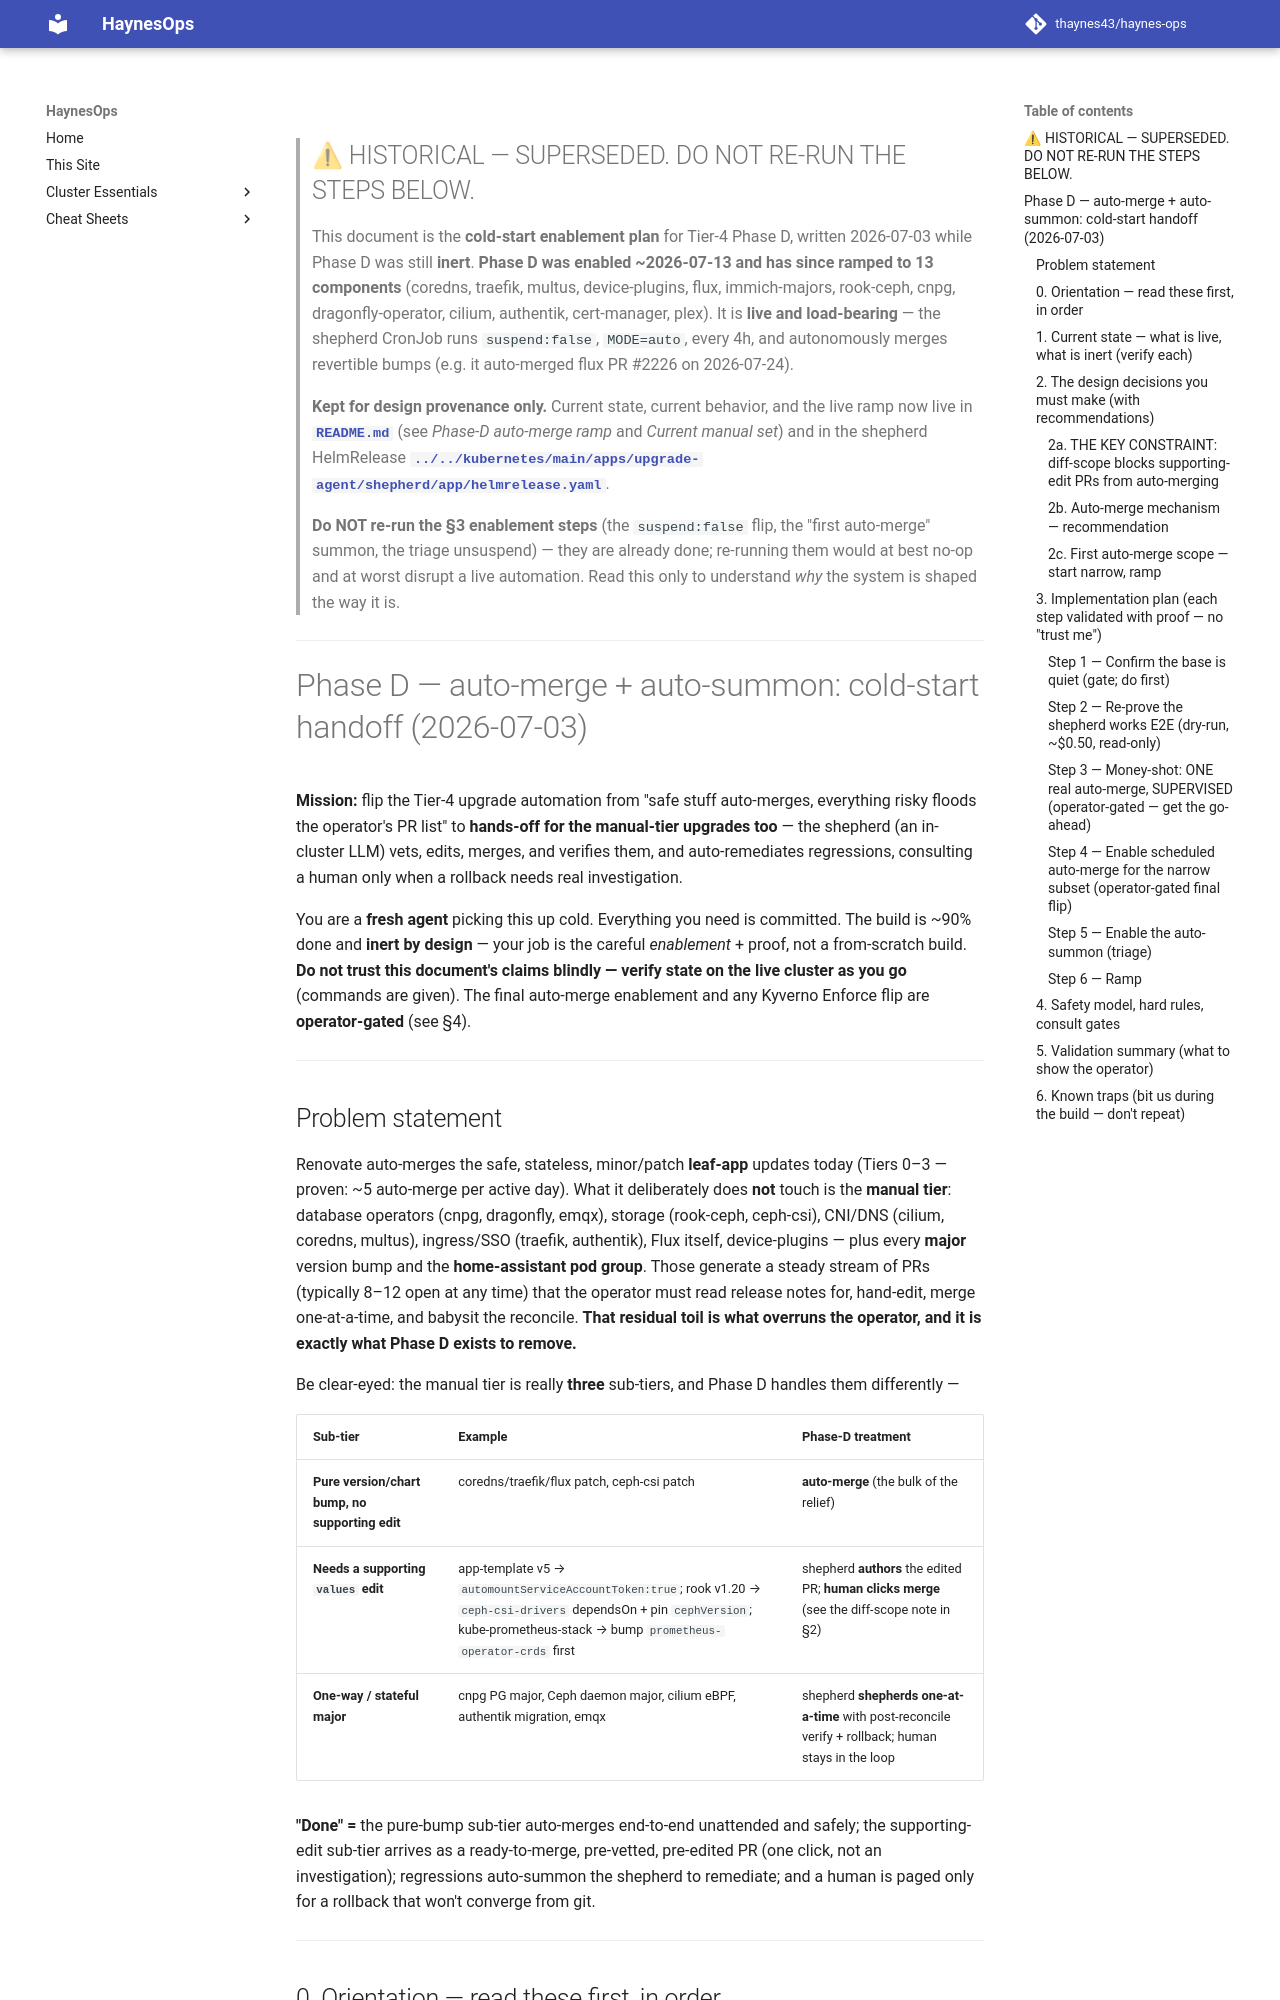

repository: thaynes43/haynes-ops · page: renovate/tier4-phase-d-handoff/index.html · generator: mkdocs

> ## ⚠ HISTORICAL — SUPERSEDED. DO NOT RE-RUN THE STEPS BELOW.
>
> This document is the **cold-start enablement plan** for Tier-4 Phase D, written
> 2026-07-03 while Phase D was still **inert**. **Phase D was enabled ~2026-07-13
> and has since ramped to 13 components** (coredns, traefik, multus, device-plugins,
> flux, immich-majors, rook-ceph, cnpg, dragonfly-operator, cilium, authentik,
> cert-manager, plex). It is **live and load-bearing** — the shepherd CronJob runs
> `suspend:false`, `MODE=auto`, every 4h, and autonomously merges revertible bumps
> (e.g. it auto-merged flux PR #2226 on 2026-07-24).
>
> **Kept for design provenance only.** Current state, current behavior, and the live
> ramp now live in **[`README.md`](README.md)** (see *Phase-D auto-merge ramp* and
> *Current manual set*) and in the shepherd HelmRelease
> **[`../../kubernetes/main/apps/upgrade-agent/shepherd/app/helmrelease.yaml`](../../kubernetes/main/apps/upgrade-agent/shepherd/app/helmrelease.yaml)**.
>
> **Do NOT re-run the §3 enablement steps** (the `suspend:false` flip, the "first
> auto-merge" summon, the triage unsuspend) — they are already done; re-running them
> would at best no-op and at worst disrupt a live automation. Read this only to
> understand *why* the system is shaped the way it is.

---

# Phase D — auto-merge + auto-summon: cold-start handoff (2026-07-03)

**Mission:** flip the Tier-4 upgrade automation from "safe stuff auto-merges, everything
risky floods the operator's PR list" to **hands-off for the manual-tier upgrades too** —
the shepherd (an in-cluster LLM) vets, edits, merges, and verifies them, and auto-remediates
regressions, consulting a human only when a rollback needs real investigation.

You are a **fresh agent** picking this up cold. Everything you need is committed. The
build is ~90% done and **inert by design** — your job is the careful *enablement* + proof,
not a from-scratch build. **Do not trust this document's claims blindly — verify state on
the live cluster as you go** (commands are given). The final auto-merge enablement and any
Kyverno Enforce flip are **operator-gated** (see §4).

---

## Problem statement

Renovate auto-merges the safe, stateless, minor/patch **leaf-app** updates today
(Tiers 0–3 — proven: ~5 auto-merge per active day). What it deliberately does **not**
touch is the **manual tier**: database operators (cnpg, dragonfly, emqx), storage
(rook-ceph, ceph-csi), CNI/DNS (cilium, coredns, multus), ingress/SSO (traefik, authentik),
Flux itself, device-plugins — plus every **major** version bump and the **home-assistant
pod group**. Those generate a steady stream of PRs (typically 8–12 open at any time) that
the operator must read release notes for, hand-edit, merge one-at-a-time, and babysit the
reconcile. **That residual toil is what overruns the operator, and it is exactly what
Phase D exists to remove.**

Be clear-eyed: the manual tier is really **three** sub-tiers, and Phase D handles them
differently —

| Sub-tier | Example | Phase-D treatment |
|---|---|---|
| **Pure version/chart bump, no supporting edit** | coredns/traefik/flux patch, ceph-csi patch | **auto-merge** (the bulk of the relief) |
| **Needs a supporting `values` edit** | app-template v5 → `automountServiceAccountToken:true`; rook v1.20 → `ceph-csi-drivers` dependsOn + pin `cephVersion`; kube-prometheus-stack → bump `prometheus-operator-crds` first | shepherd **authors** the edited PR; **human clicks merge** (see the diff-scope note in §2) |
| **One-way / stateful major** | cnpg PG major, Ceph daemon major, cilium eBPF, authentik migration, emqx | shepherd **shepherds one-at-a-time** with post-reconcile verify + rollback; human stays in the loop |

**"Done" =** the pure-bump sub-tier auto-merges end-to-end unattended and safely; the
supporting-edit sub-tier arrives as a ready-to-merge, pre-vetted, pre-edited PR (one click,
not an investigation); regressions auto-summon the shepherd to remediate; and a human is
paged only for a rollback that won't converge from git.

---
